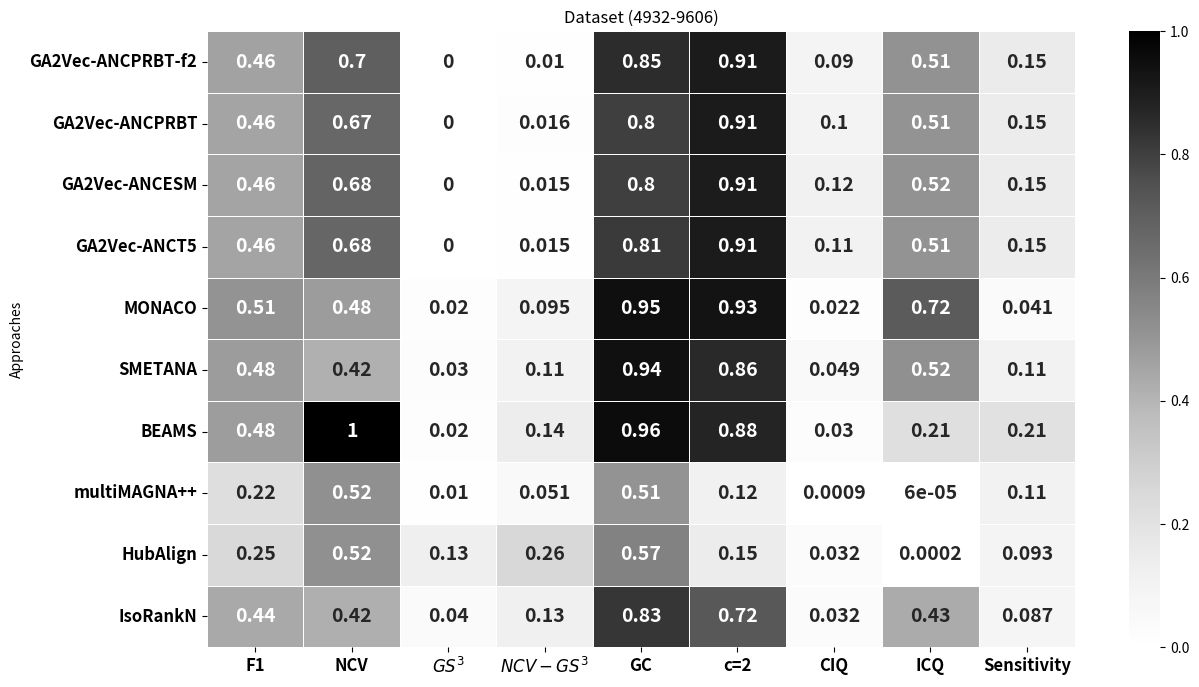

This chart was generated by the following Python code:
import pandas as pd
import seaborn as sns
import matplotlib.pyplot as plt


data_align = {
    "Approaches": [
"GA2Vec-ANCPRBT-f2",
        "GA2Vec-ANCPRBT",
"GA2Vec-ANCESM",
"GA2Vec-ANCT5",
"MONACO",
         "SMETANA",
        "BEAMS",
        "multiMAGNA++",
"HubAlign",
"IsoRankN"
    ],
"F1": [0.463,0.456, 0.457, 0.457, 0.508, 0.483, 0.478, 0.224, 0.250, 0.440],
    "NCV": [0.701,0.670, 0.680, 0.675, 0.481, 0.417, 1.0, 0.521, 0.521, 0.419],
    "$GS^3$": [0,0, 0, 0, 0.02, 0.03, 0.02, 0.01, 0.13, 0.04],
    "$NCV-GS^3$": [0.010,0.016, 0.015, 0.015, 0.095, 0.107, 0.144, 0.051, 0.255, 0.127],
    "GC": [0.855, 0.801, 0.801, 0.814, 0.949, 0.945, 0.959, 0.511, 0.572, 0.827],
    "c=2": [0.907, 0.907, 0.906, 0.909, 0.934, 0.861, 0.877, 0.120, 0.151, 0.725],
    "CIQ": [0.090,0.104, 0.116, 0.113, 0.022, 0.049, 0.030, 0.0009, 0.032, 0.032],
    "ICQ": [0.514,0.509, 0.515, 0.511, 0.716, 0.520, 0.215, 0.00006, 0.0002, 0.431],
    "Sensitivity": [0.153,0.149, 0.152, 0.147, 0.041, 0.108, 0.206, 0.107, 0.093, 0.087]
}

# Create DataFrame
df = pd.DataFrame(data_align)
df.set_index("Approaches", inplace=True)

plt.figure(figsize=(14, 8))
sns.heatmap(df, annot=True, cmap="Greys", cbar=True,  annot_kws={"size": 14, "weight": "bold"}, linewidths=.5, linecolor='white')
plt.xticks(fontsize=12, weight='bold')  # Increase size and boldness of x-axis labels
plt.yticks(fontsize=12, weight='bold')  # Increase size and boldness of y-axis labels
plt.title("Dataset (4932-9606)")
plt.savefig("Figure-4932-9606.eps", dpi=300, bbox_inches='tight', pad_inches=0.1)
